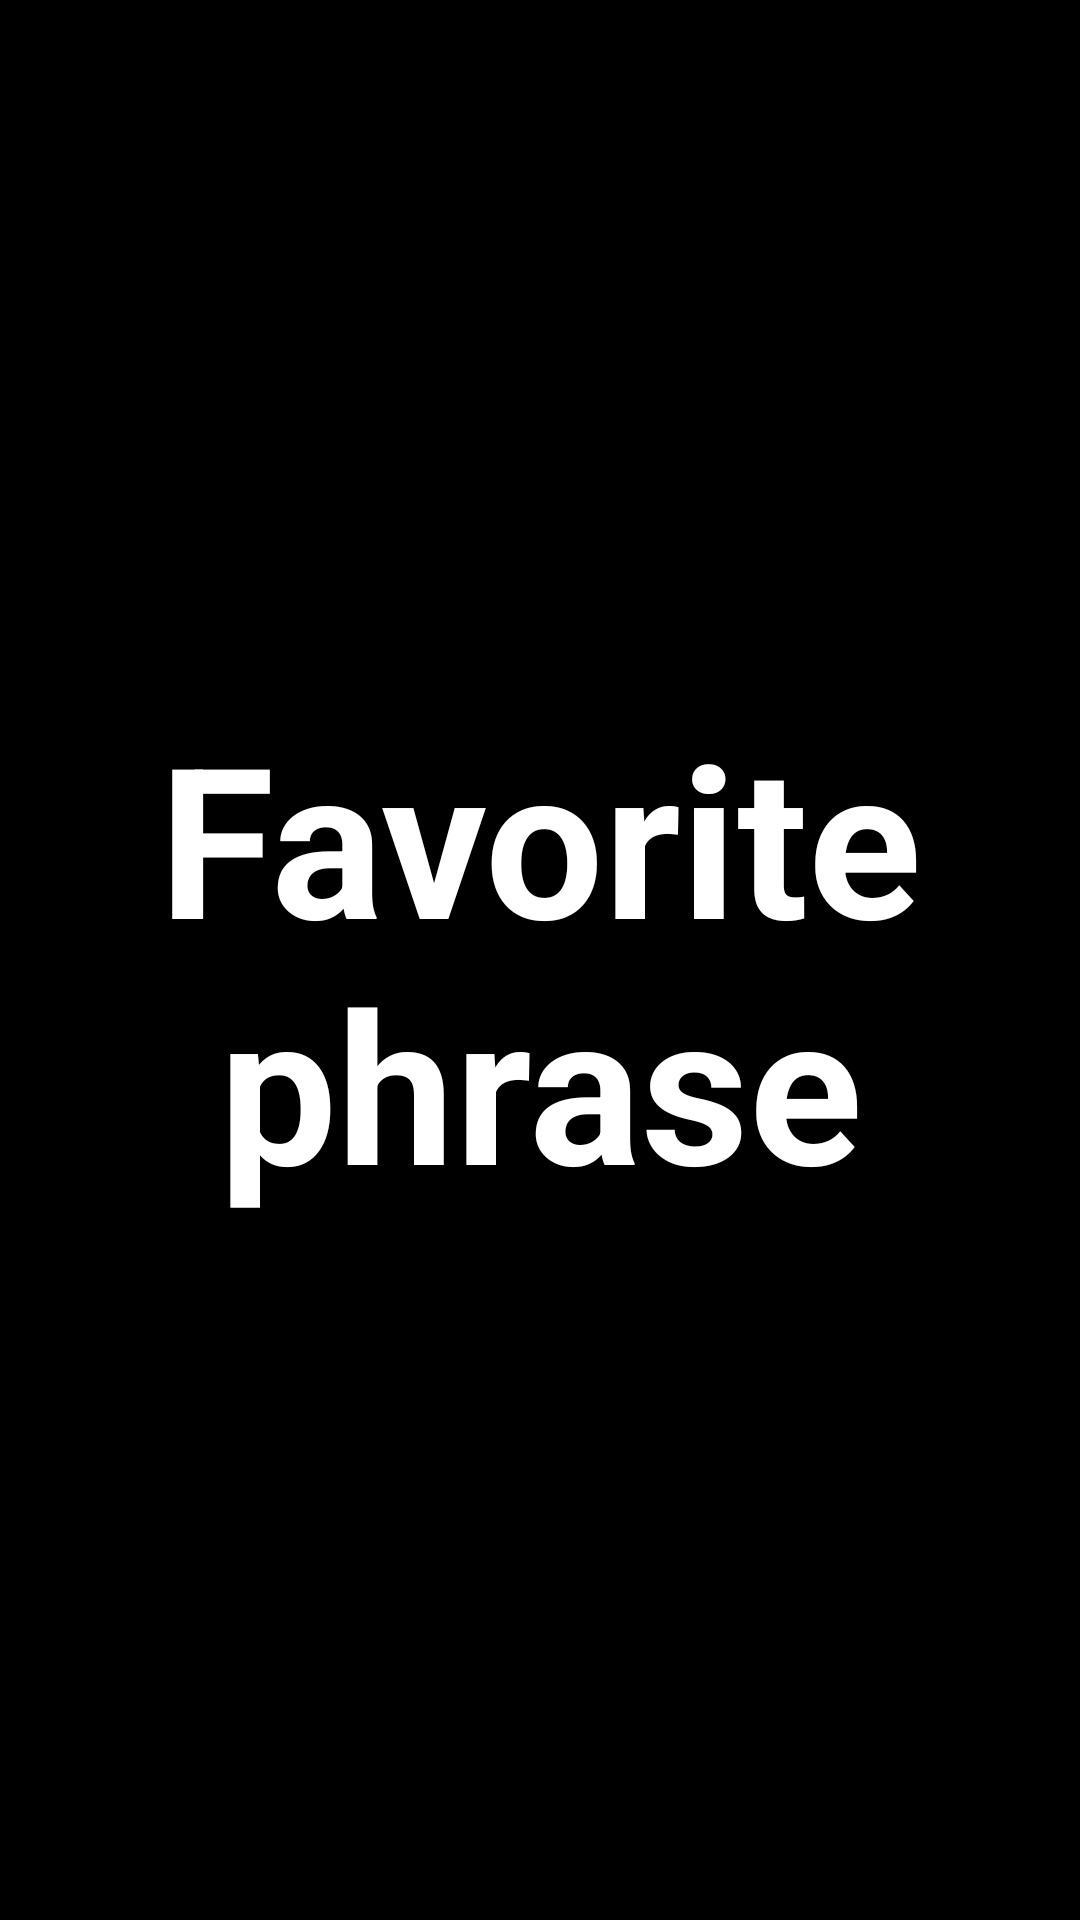

Reconstruct the res/layout file that produces this screen, plus the resources it refers to.
<!-- AndroidManifest.xml: activity theme CustomNoActionBarTheme -->
<!-- res/layout/activity_splash.xml -->
<?xml version="1.0" encoding="utf-8"?>
<LinearLayout
    xmlns:android="http://schemas.android.com/apk/res/android"
    xmlns:app="http://schemas.android.com/apk/res-auto"
    xmlns:tools="http://schemas.android.com/tools"
    android:layout_width="match_parent"
    android:layout_height="match_parent"
    android:gravity="center"
    android:background="@android:color/black"
    tools:context=".activities.SplashActivity">

    <TextView
        android:id="@+id/tv_app_name"
        android:layout_width="wrap_content"
        android:layout_height="wrap_content"
        android:gravity="center"
        android:text="@string/app_name"
        android:textColor="@android:color/white"
        android:textStyle="bold"
        android:textSize="@dimen/splash_screen_title_text_size" />


</LinearLayout>
<!-- resources referenced by this layout -->
<resources>
  <dimen name="splash_screen_title_text_size">70sp</dimen>
  <string name="app_name">Favorite phrase</string>
  <style name="CustomNoActionBarTheme" parent="@style/Theme.MaterialComponents.DayNight.NoActionBar">
          <item name="android:textColorPrimary">#000000</item>
          <item name="android:colorControlNormal">#FFFFFF</item>
          <item name="windowActionBar">false</item>
          <item name="windowNoTitle">true</item>
          <item name="android:statusBarColor" tools:targetApi="l">?attr/colorPrimaryVariant</item>
      </style>
</resources>
